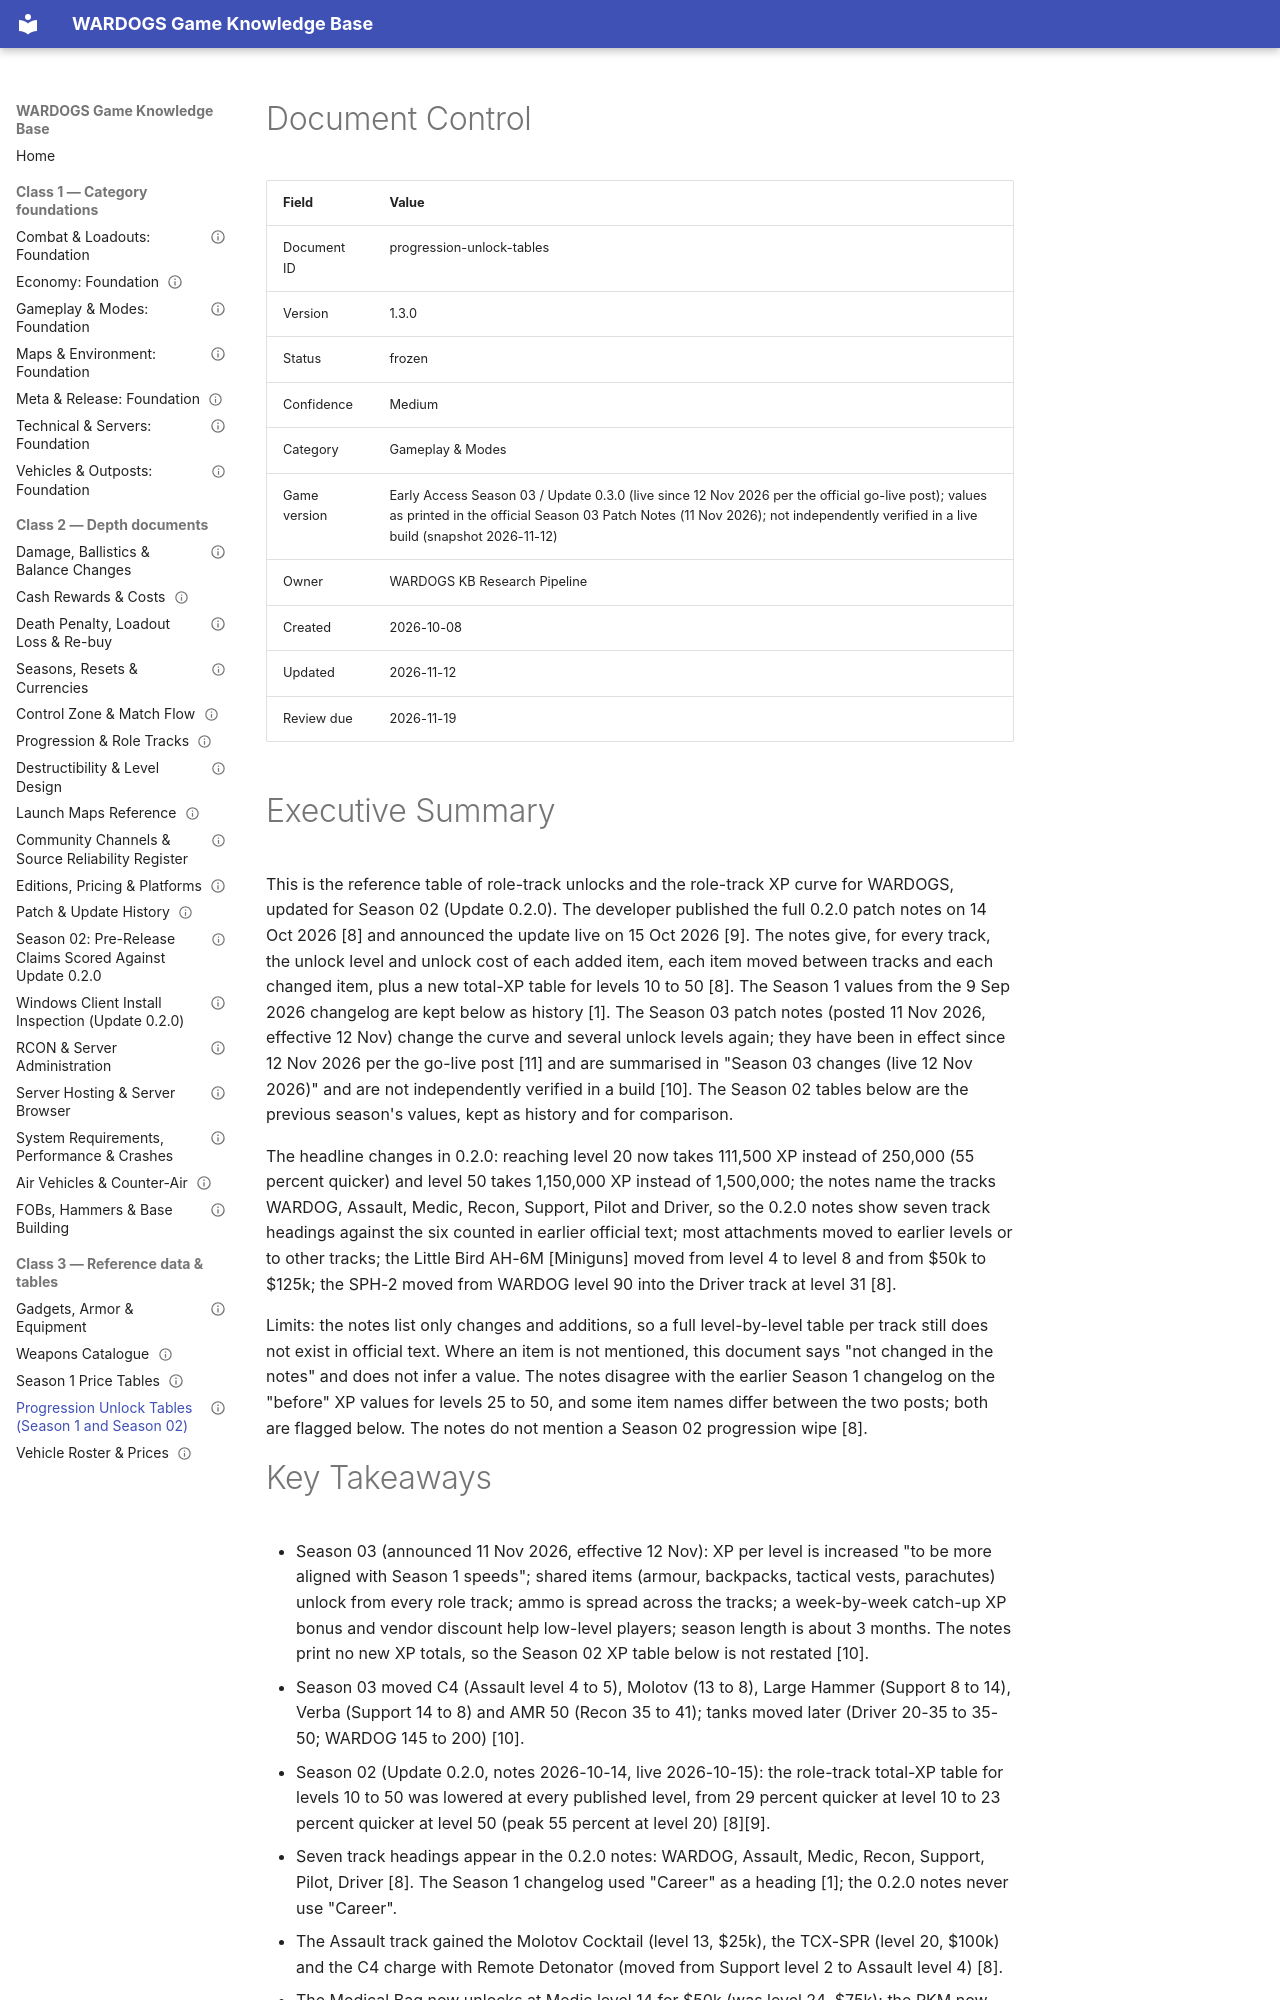

repository: VainAsher/wardogs-game-knowledge-base · page: gameplay-modes/progression-unlock-tables/index.html · generator: mkdocs

---
id: progression-unlock-tables
title: "Progression Unlock Tables (Season 1 and Season 02)"
version: 1.3.0
status: frozen
confidence: Medium
category: Gameplay & Modes
topic: "Level-by-level unlocks per role and account"
market: Global
game_version: "Early Access Season 03 / Update 0.3.0 (live since 12 Nov 2026 per the official go-live post); values as printed in the official Season 03 Patch Notes (11 Nov 2026); not independently verified in a live build (snapshot 2026-11-12)"
document_type: reference-data
created: 2026-10-08
updated: 2026-11-12
review_due: 2026-11-19
sources_verified: 2026-11-12
supersedes: null
related:
  - progression-and-role-tracks
  - weapons-catalogue
  - vehicle-roster-and-prices
  - gadgets-armor-and-equipment
  - cash-rewards-and-costs
  - price-tables-season-1
tags:
  - progression
  - unlocks
  - reference-data
  - baseline
  - season-1
  - season-02
  - update-0-2-0
---

# Document Control

| Field | Value |
|-------|-------|
| Document ID | progression-unlock-tables |
| Version | 1.3.0 |
| Status | frozen |
| Confidence | Medium |
| Category | Gameplay & Modes |
| Game version | Early Access Season 03 / Update 0.3.0 (live since 12 Nov 2026 per the official go-live post); values as printed in the official Season 03 Patch Notes (11 Nov 2026); not independently verified in a live build (snapshot 2026-11-12) |
| Owner | WARDOGS KB Research Pipeline |
| Created | 2026-10-08 |
| Updated | 2026-11-12 |
| Review due | 2026-11-19 |
